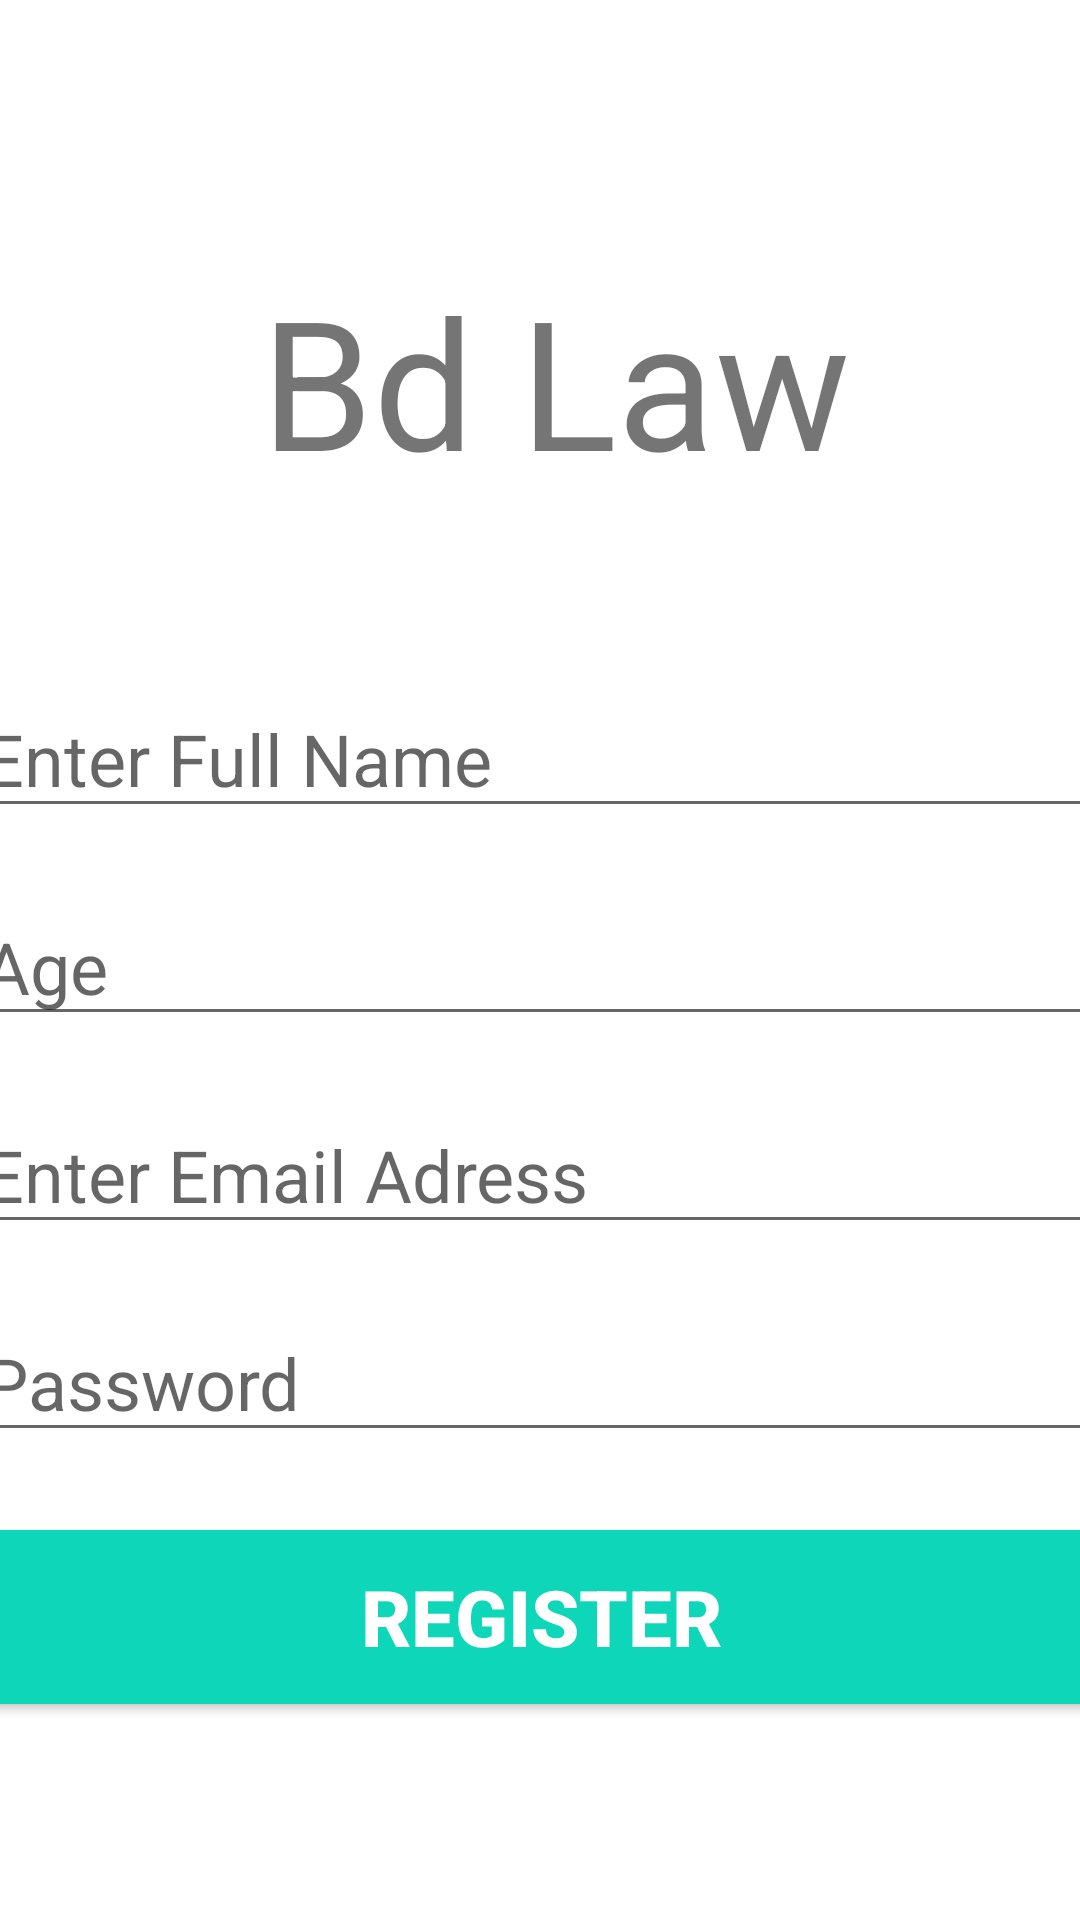

Write the Android layout XML for this screen, with the resource values it uses.
<!-- AndroidManifest.xml: application theme Theme.BdLaw -->
<!-- res/layout/activity_register_user.xml -->
<?xml version="1.0" encoding="utf-8"?>

<androidx.constraintlayout.widget.ConstraintLayout xmlns:android="http://schemas.android.com/apk/res/android"
    xmlns:app="http://schemas.android.com/apk/res-auto"
    xmlns:tools="http://schemas.android.com/tools"
    android:layout_width="match_parent"
    android:layout_height="match_parent"
    tools:context=".RegisterUser">

    <TextView
        android:id="@+id/banner"
        android:layout_width="wrap_content"
        android:layout_height="wrap_content"
        android:text="Bd Law"
        android:textSize="60sp"
        android:textAlignment="center"
        app:layout_constraintBottom_toBottomOf="parent"
        app:layout_constraintEnd_toEndOf="parent"
        app:layout_constraintHorizontal_bias="0.531"
        app:layout_constraintStart_toStartOf="parent"
        app:layout_constraintTop_toTopOf="parent"
        app:layout_constraintVertical_bias="0.155" />

    <EditText
        android:id="@+id/fullName"
        android:layout_width="380dp"
        android:layout_height="wrap_content"
        android:layout_marginTop="60dp"
        android:ems="10"
        android:hint="Enter Full Name"
        android:inputType="text"
        android:textSize="24sp"
        app:layout_constraintLeft_toLeftOf="parent"
        app:layout_constraintRight_toRightOf="parent"
        app:layout_constraintTop_toBottomOf="@+id/banner" />

    <EditText
        android:id="@+id/age"
        android:layout_width="380dp"
        android:layout_height="wrap_content"
        android:ems="10"
        android:hint="Age"
        android:layout_marginTop="20dp"
        android:inputType="text"
        android:textSize="24sp"
        app:layout_constraintLeft_toLeftOf="parent"
        app:layout_constraintRight_toRightOf="parent"
        app:layout_constraintTop_toBottomOf="@+id/fullName"/>

    <EditText
        android:id="@+id/email"
        android:layout_width="380dp"
        android:layout_height="wrap_content"
        android:ems="10"
        android:hint="Enter Email Adress"
        android:inputType="textEmailAddress"
        android:textSize="24sp"
        android:layout_marginTop="20dp"
        app:layout_constraintLeft_toLeftOf="parent"
        app:layout_constraintRight_toRightOf="parent"
        app:layout_constraintTop_toBottomOf="@+id/age"/>

    <EditText
        android:id="@+id/password"
        android:layout_width="380dp"
        android:layout_height="wrap_content"
        android:ems="10"
        android:hint="Password"
        android:inputType="textPassword"
        android:textSize="24sp"
        android:layout_marginTop="20dp"
        app:layout_constraintLeft_toLeftOf="parent"
        app:layout_constraintRight_toRightOf="parent"
        app:layout_constraintTop_toBottomOf="@+id/email" />

    <Button
        android:id="@+id/registerUser"
        android:layout_width="380dp"
        android:layout_height="70dp"
        android:layout_marginTop="20dp"
        android:textSize="26sp"
        android:textStyle="bold"
        android:text="register"
        android:textColor="#ffffff"
        android:backgroundTint="#0ED6B9"
        app:layout_constraintLeft_toLeftOf="parent"
        app:layout_constraintRight_toRightOf="parent"
        app:layout_constraintTop_toBottomOf="@id/password"

        />


</androidx.constraintlayout.widget.ConstraintLayout>
<!-- resources referenced by this layout -->
<resources>
  <style name="Theme.BdLaw" parent="Theme.MaterialComponents.DayNight.DarkActionBar">
          
          <item name="colorPrimary">@color/purple_500</item>
          <item name="colorPrimaryVariant">@color/purple_700</item>
          <item name="colorOnPrimary">@color/white</item>
          
          <item name="colorSecondary">@color/teal_200</item>
          <item name="colorSecondaryVariant">@color/teal_700</item>
          <item name="colorOnSecondary">@color/black</item>
          
          <item name="android:statusBarColor" tools:targetApi="l">?attr/colorPrimaryVariant</item>
          
      </style>
  <!-- not gathered from this repository: default colours our renderer supplied (Android Studio template values) -->
  <color name="purple_500">#FF6200EE</color>
  <color name="purple_700">#FF3700B3</color>
  <color name="teal_200">#FF03DAC5</color>
  <color name="teal_700">#FF018786</color>
  <color name="black">#FF000000</color>
  <color name="white">#FFFFFFFF</color>
</resources>
